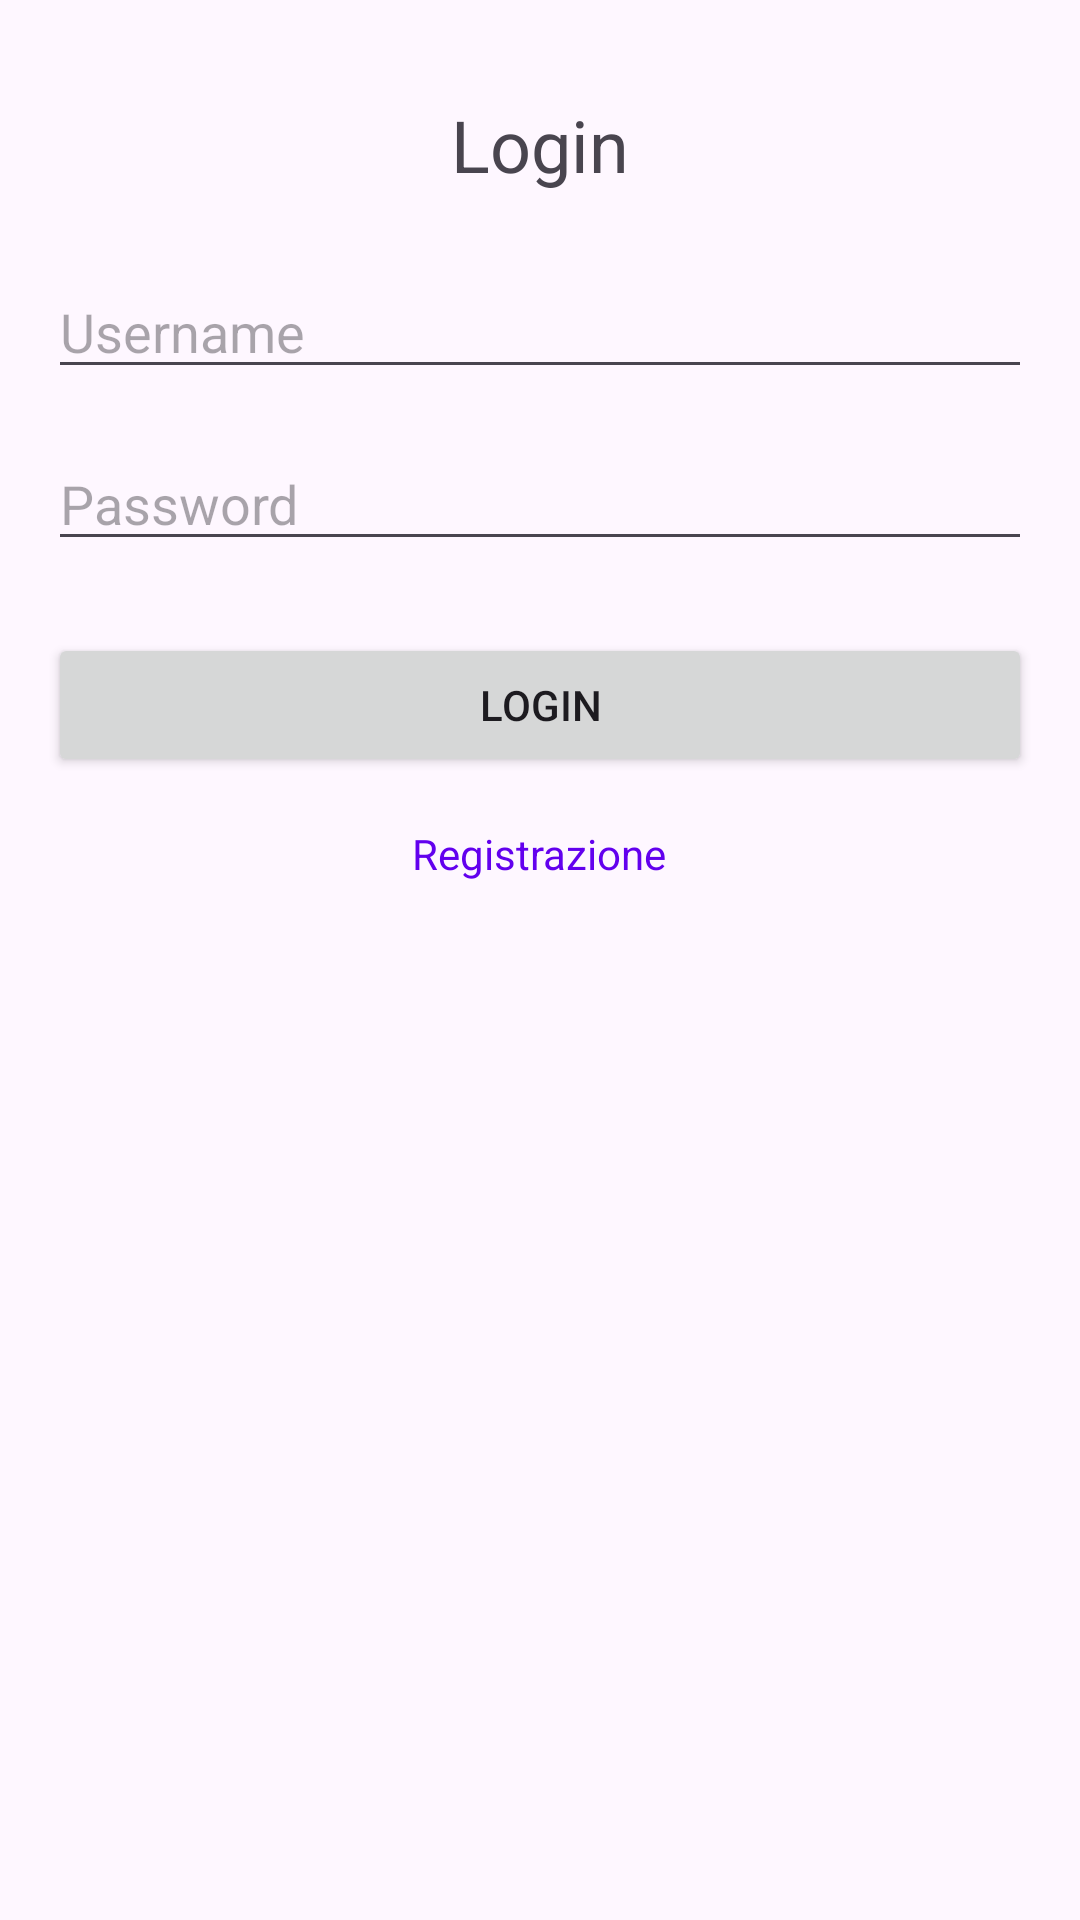

Layout XML and referenced resources for this Android screen:
<!-- AndroidManifest.xml: application theme Theme.MyBeer -->
<!-- res/layout/activity_login.xml -->
<?xml version="1.0" encoding="utf-8"?>
<RelativeLayout xmlns:android="http://schemas.android.com/apk/res/android"
    android:layout_width="match_parent"
    android:layout_height="match_parent"
    android:padding="16dp">

    <TextView
        android:id="@+id/tv_login"
        android:layout_width="wrap_content"
        android:layout_height="wrap_content"
        android:layout_alignParentTop="true"
        android:layout_centerHorizontal="true"
        android:layout_marginTop="16dp"
        android:layout_marginBottom="24dp"
        android:text="Login"
        android:textSize="24sp" />

    <EditText
        android:id="@+id/et_username"
        android:layout_width="match_parent"
        android:layout_height="wrap_content"
        android:hint="Username"
        android:layout_below="@id/tv_login"
        android:layout_marginBottom="16dp"/>


    <EditText
        android:id="@+id/et_password"
        android:layout_width="match_parent"
        android:layout_height="wrap_content"
        android:hint="Password"
        android:inputType="textPassword"
        android:layout_below="@id/et_username"
        android:layout_marginBottom="24dp"/>

    <Button
        android:id="@+id/btn_login"
        android:layout_width="match_parent"
        android:layout_height="wrap_content"
        android:text="Login"
        android:layout_below="@id/et_password"/>

    <TextView
        android:id="@+id/tv_register_redirect"
        android:layout_width="wrap_content"
        android:layout_height="wrap_content"
        android:text="Registrazione"
        android:textColor="@color/design_default_color_primary"
        android:layout_below="@id/btn_login"
        android:layout_centerHorizontal="true"
        android:layout_marginTop="16dp"/>

</RelativeLayout>
<!-- resources referenced by this layout -->
<resources>
  <style name="Theme.MyBeer" parent="Base.Theme.MyBeer" />
  <style name="Base.Theme.MyBeer" parent="Theme.Material3.DayNight.NoActionBar">
          
          
      </style>
</resources>
